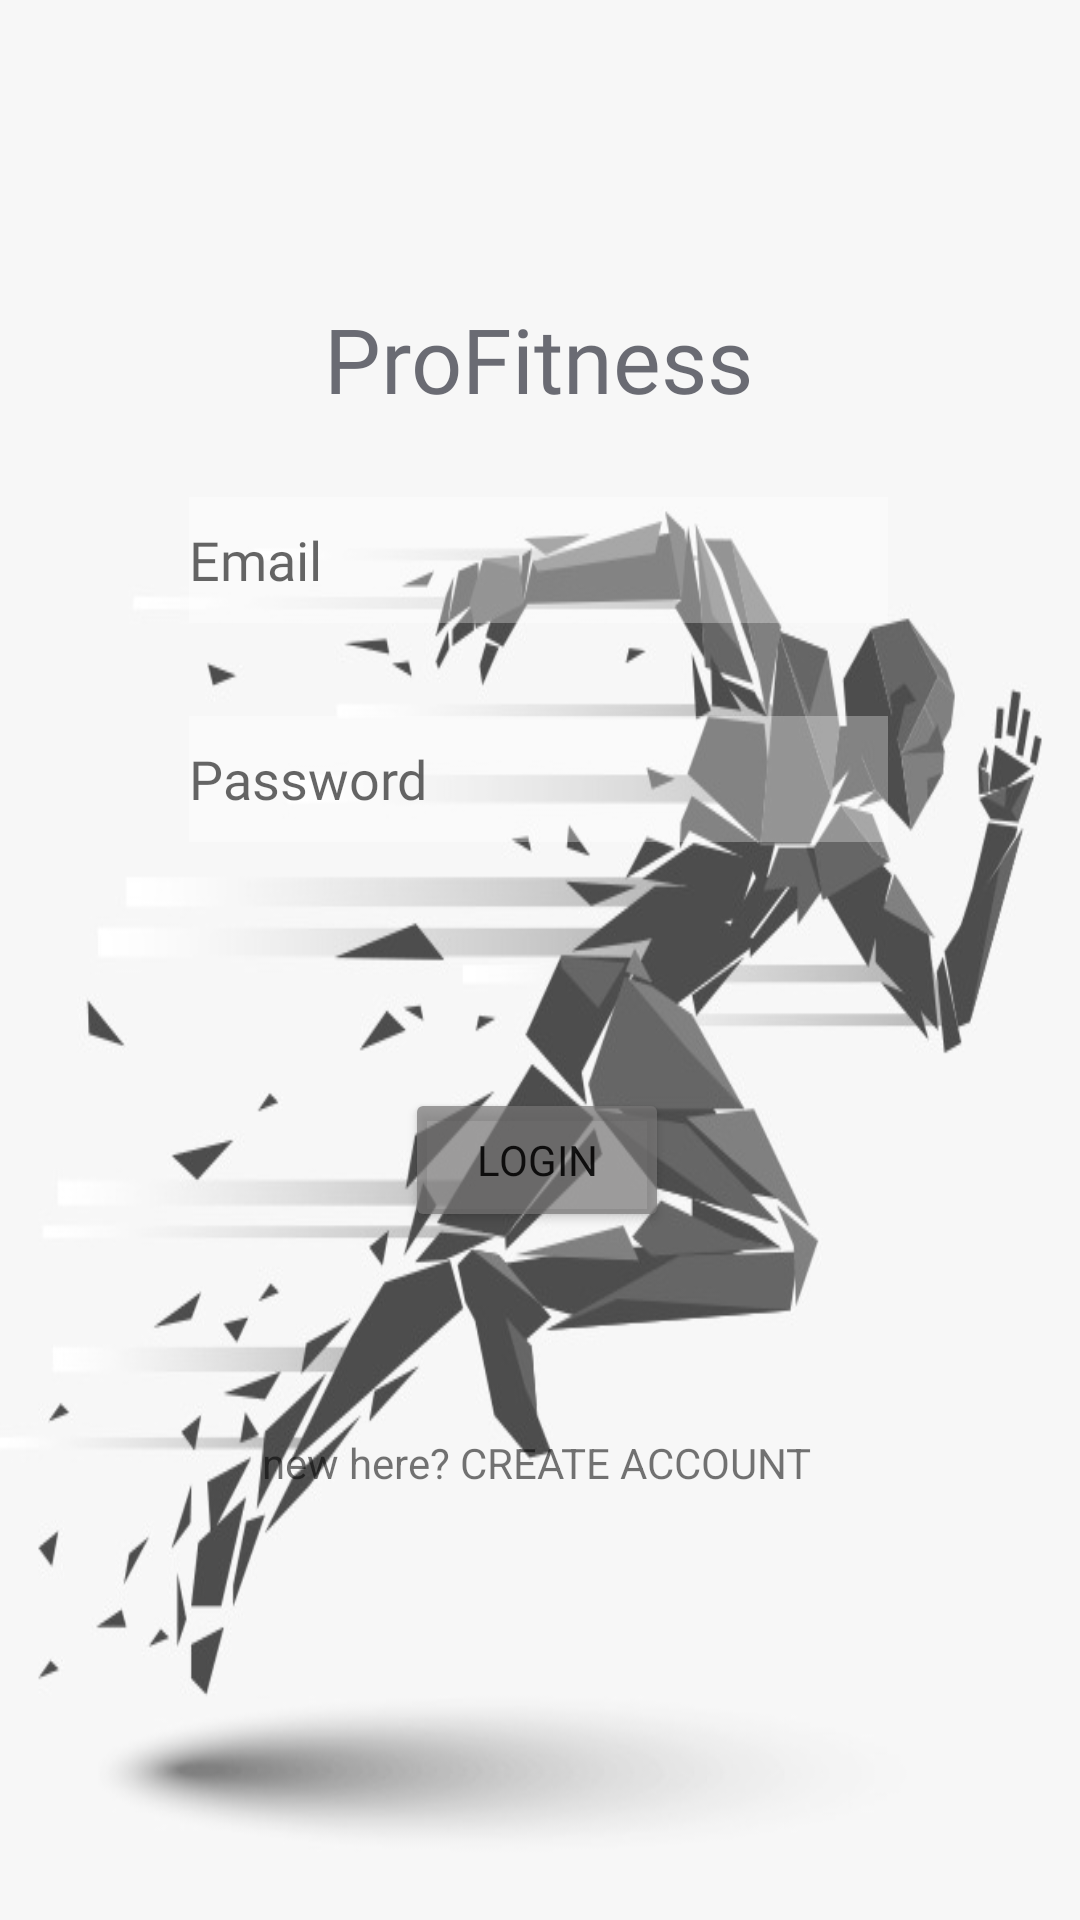

This screen was rendered from an Android layout file. Write that file and the resources it references.
<!-- AndroidManifest.xml: application theme Theme.Profitness -->
<!-- res/layout/activity_main.xml -->
<?xml version="1.0" encoding="utf-8"?>
<androidx.constraintlayout.widget.ConstraintLayout xmlns:android="http://schemas.android.com/apk/res/android"
    xmlns:app="http://schemas.android.com/apk/res-auto"
    xmlns:tools="http://schemas.android.com/tools"
    android:layout_width="match_parent"
    android:layout_height="match_parent"
    android:background="@drawable/background"
    tools:context=".MainActivity">


    <TextView
        android:id="@+id/textView"
        android:layout_width="170dp"
        android:layout_height="42dp"
        android:gravity="center"
        android:fontFamily="@font/allerta_stencil"
        android:text="@string/profitness"
        android:textColor="#BA353742"
        android:textSize="30sp"
        app:layout_constraintBottom_toBottomOf="parent"
        app:layout_constraintEnd_toEndOf="parent"
        app:layout_constraintHorizontal_bias="0.497"
        app:layout_constraintStart_toStartOf="parent"
        app:layout_constraintTop_toTopOf="parent"
        app:layout_constraintVertical_bias="0.165" />


    <EditText
        android:id="@+id/email"
        android:layout_width="233dp"
        android:layout_height="42dp"
        android:layout_marginBottom="432dp"
        android:background="#4DFFFFFF"
        android:ems="10"
        android:fontFamily="@font/allerta_stencil"
        android:hint="@string/email"
        android:inputType="textEmailAddress"
        android:textColor="#000000"
        app:layout_constraintBottom_toBottomOf="parent"
        app:layout_constraintEnd_toEndOf="@+id/textView"
        app:layout_constraintStart_toStartOf="@+id/textView"
        app:layout_constraintTop_toBottomOf="@+id/textView"
        app:layout_constraintVertical_bias="0.991" />

    <EditText
        android:id="@+id/password"
        android:layout_width="233dp"
        android:layout_height="42dp"
        android:background="#4DFFFFFF"
        android:ems="10"
        android:fontFamily="@font/allerta_stencil"
        android:hint="@string/password"
        android:inputType="textPassword"
        app:layout_constraintBottom_toBottomOf="parent"
        app:layout_constraintEnd_toEndOf="@+id/email"
        app:layout_constraintHorizontal_bias="0.0"
        app:layout_constraintStart_toStartOf="@+id/email"
        app:layout_constraintTop_toBottomOf="@+id/email"
        app:layout_constraintVertical_bias="0.079" />

    <Button
        android:id="@+id/btn_login"
        android:layout_width="wrap_content"
        android:layout_height="wrap_content"
        android:fontFamily="@font/allerta_stencil"
        android:text="@string/login"
        app:backgroundTint="#B3777575"
        app:layout_constraintBottom_toBottomOf="parent"
        app:layout_constraintEnd_toEndOf="@+id/password"
        app:layout_constraintHorizontal_bias="0.496"
        app:layout_constraintStart_toStartOf="@+id/password"
        app:layout_constraintTop_toBottomOf="@+id/password"
        app:layout_constraintVertical_bias="0.263" />

    <TextView
        android:id="@+id/createText"
        android:layout_width="wrap_content"
        android:layout_height="wrap_content"
        android:layout_marginBottom="76dp"
        android:text="@string/new_here_create_account"
        app:layout_constraintBottom_toBottomOf="parent"
        app:layout_constraintEnd_toEndOf="@+id/btn_login"
        app:layout_constraintStart_toStartOf="@+id/btn_login"
        app:layout_constraintTop_toBottomOf="@+id/btn_login" />

    <ProgressBar
        android:id="@+id/progressBar2"
        style="?android:attr/progressBarStyle"
        android:layout_width="wrap_content"
        android:layout_height="wrap_content"
        android:visibility="invisible"
        app:layout_constraintBottom_toBottomOf="parent"
        app:layout_constraintEnd_toEndOf="@+id/createText"
        app:layout_constraintHorizontal_bias="0.491"
        app:layout_constraintStart_toStartOf="@+id/createText"
        app:layout_constraintTop_toBottomOf="@+id/createText"
        app:layout_constraintVertical_bias="0.267" />

</androidx.constraintlayout.widget.ConstraintLayout>
<!-- resources referenced by this layout -->
<resources>
  <!-- drawable background: jpeg bitmap (drawable, 44371 bytes) -->
  <string name="email">Email</string>
  <string name="login">login</string>
  <string name="new_here_create_account">new here?  CREATE ACCOUNT</string>
  <string name="password">Password</string>
  <string name="profitness">ProFitness</string>
  <style name="Theme.Profitness" parent="Theme.MaterialComponents.DayNight.DarkActionBar">
          
          <item name="colorPrimary">@color/purple_500</item>
          <item name="colorPrimaryVariant">@color/purple_700</item>
          <item name="colorOnPrimary">@color/white</item>
          
          <item name="colorSecondary">@color/teal_200</item>
          <item name="colorSecondaryVariant">@color/teal_700</item>
          <item name="colorOnSecondary">@color/black</item>
          
          <item name="android:statusBarColor" tools:targetApi="l">?attr/colorPrimaryVariant</item>
          
      </style>
  <!-- not gathered from this repository: default colours our renderer supplied (Android Studio template values) -->
  <color name="purple_500">#FF6200EE</color>
  <color name="purple_700">#FF3700B3</color>
  <color name="teal_200">#FF03DAC5</color>
  <color name="teal_700">#FF018786</color>
  <color name="black">#FF000000</color>
  <color name="white">#FFFFFFFF</color>
</resources>
